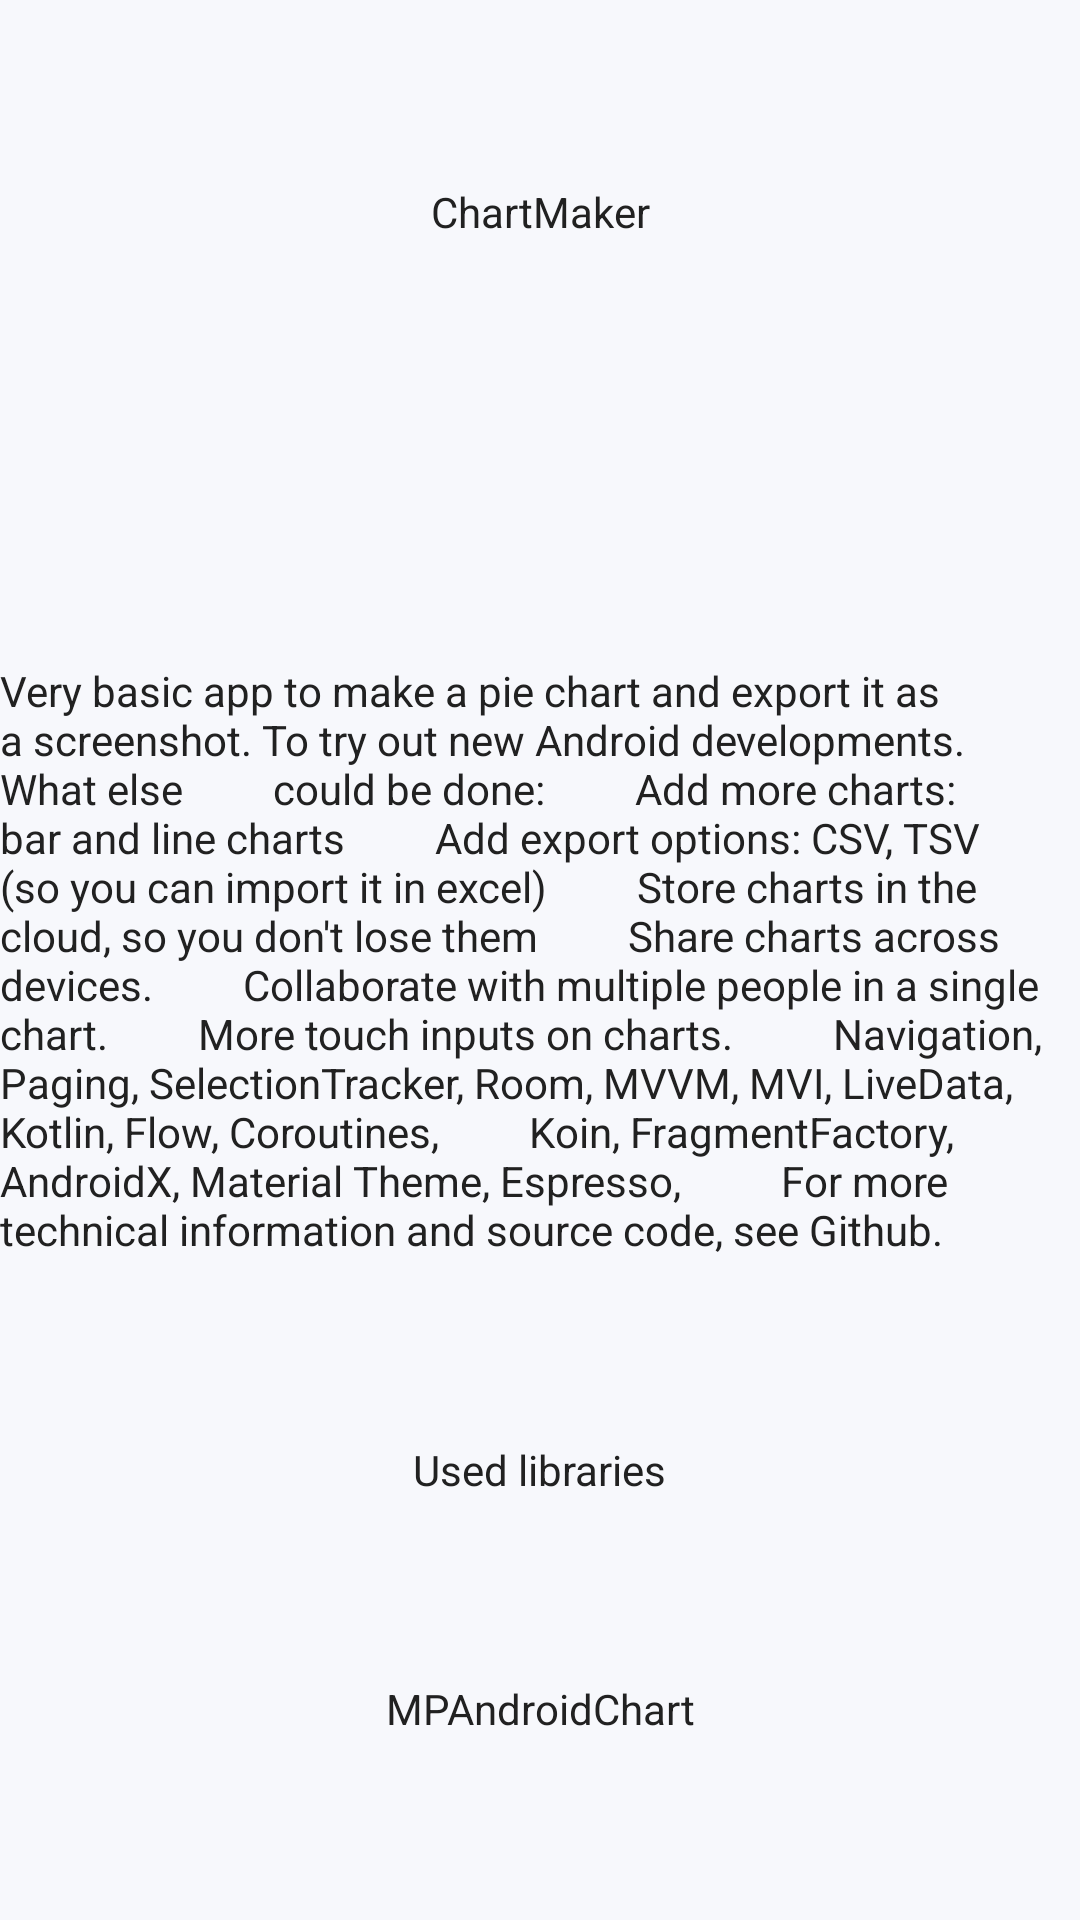

Here is an Android app screen rendered from its layout file. Give the layout XML and the strings, colors and styles it references.
<!-- AndroidManifest.xml: application theme AppTheme -->
<!-- res/layout/fragment_about.xml -->
<?xml version="1.0" encoding="utf-8"?>
<androidx.constraintlayout.widget.ConstraintLayout xmlns:android="http://schemas.android.com/apk/res/android"
    xmlns:app="http://schemas.android.com/apk/res-auto"
    android:layout_width="match_parent"
    android:layout_height="match_parent">

    <TextView
        android:id="@+id/logo"
        android:layout_width="wrap_content"
        android:layout_height="wrap_content"
        android:text="@string/app_name"
        app:layout_constraintBottom_toTopOf="@+id/version"
        app:layout_constraintEnd_toEndOf="parent"
        app:layout_constraintStart_toStartOf="parent"
        app:layout_constraintTop_toTopOf="parent" />

    <TextView
        android:id="@+id/version"
        android:layout_width="wrap_content"
        android:layout_height="wrap_content"
        app:layout_constraintBottom_toTopOf="@+id/textView4"
        app:layout_constraintEnd_toEndOf="parent"
        app:layout_constraintStart_toStartOf="parent"
        app:layout_constraintTop_toBottomOf="@+id/logo" />

    <TextView
        android:id="@+id/textView4"
        android:layout_width="wrap_content"
        android:layout_height="wrap_content"
        android:text="Very basic app to make a pie chart and export it as a screenshot. To try out new Android developments.
         What else
        could be done:
        Add more charts: bar and line charts
        Add export options: CSV, TSV (so you can import it in excel)
        Store charts in the cloud, so you don't lose them
        Share charts across devices.
        Collaborate with multiple people in a single chart.
        More touch inputs on charts.

        Navigation, Paging, SelectionTracker, Room, MVVM, MVI, LiveData, Kotlin, Flow, Coroutines,
        Koin, FragmentFactory, AndroidX, Material Theme, Espresso,

        For more technical information and source code, see Github."
        app:layout_constraintBottom_toTopOf="@+id/textView3"
        app:layout_constraintEnd_toEndOf="parent"
        app:layout_constraintStart_toStartOf="parent"
        app:layout_constraintTop_toBottomOf="@+id/version" />

    <TextView
        android:id="@+id/textView3"
        android:layout_width="wrap_content"
        android:layout_height="wrap_content"
        android:text="Used libraries"
        app:layout_constraintBottom_toTopOf="@+id/textView2"
        app:layout_constraintEnd_toEndOf="parent"
        app:layout_constraintStart_toStartOf="parent"
        app:layout_constraintTop_toBottomOf="@+id/textView4" />

    <TextView
        android:id="@+id/textView2"
        android:layout_width="wrap_content"
        android:layout_height="wrap_content"
        android:text="MPAndroidChart"
        app:layout_constraintBottom_toBottomOf="parent"
        app:layout_constraintEnd_toEndOf="parent"
        app:layout_constraintStart_toStartOf="parent"
        app:layout_constraintTop_toBottomOf="@+id/textView3" />

</androidx.constraintlayout.widget.ConstraintLayout>
<!-- resources referenced by this layout -->
<resources>
  <string name="app_name">ChartMaker</string>
  <color name="colorPrimary">@color/WhiteLilac</color>
  <color name="colorOnPrimary">@color/Nero</color>
  <color name="colorSecondary">@color/SelectiveYellow</color>
  <color name="colorOnSecondary">@color/Nero</color>
  <color name="colorBackground">@color/WhiteLilac</color>
  <color name="colorBackgroundChart">@color/White</color>
  <color name="colorOnBackground">@color/Nero</color>
  <color name="colorOnBackgroundChart">@color/Nero</color>
  <color name="colorSurface">@color/White</color>
  <color name="colorOnSurface">@color/Nero</color>
  <color name="colorOnSurface_60">@color/Nero_60</color>
  <color name="colorSurfaceBorder">@color/Gainsboro</color>
  <color name="colorSurfaceSelected">@color/Gainsboro</color>
  <color name="colorSurfaceSelectedSecondary">@color/Gainsboro</color>
  <color name="colorAccent">@color/SelectiveYellow</color>
  <color name="colorControlNormal">@color/Nero</color>
  <color name="textColor">@color/Nero</color>
  <color name="textColorSecondary">@color/Nero</color>
  <style name="SpinnerItem" parent="Widget.MaterialComponents.TextView">
          <item name="android:paddingLeft">8dp</item>
          <item name="android:paddingStart">8dp</item>
          <item name="android:paddingEnd">32dp</item>
          <item name="android:paddingRight">32dp</item>
      </style>
  <style name="BottomNavigation" parent="Widget.MaterialComponents.BottomNavigationView.Colored">
          <item name="backgroundTint">@color/colorBackgroundChart</item>
          <item name="itemIconTint">@color/icon_bottom_navigation_view</item>
          <item name="labelVisibilityMode">unlabeled</item>
      </style>
  <style name="EditText" parent="Widget.AppCompat.EditText">
          <item name="editTextColor">?attr/colorOnSurface</item>
          <item name="android:editTextColor">?attr/colorOnSurface</item>
          <item name="android:textColor">?attr/colorOnSurface</item>
      </style>
  <style name="Snackbar" parent="Widget.MaterialComponents.Snackbar">
          <item name="backgroundTint">@color/colorSurface</item>
          <item name="backgroundOverlayColorAlpha">1.0</item>
      </style>
  <style name="SnackbarButton" parent="Widget.MaterialComponents.Button.TextButton.Snackbar">
          <item name="android:textColor">?colorSecondary</item>
          <item name="actionTextColorAlpha">1.0</item>
      </style>
  <style name="SnackbarTextView" parent="Widget.MaterialComponents.Snackbar.TextView">
          <item name="android:textColor">?colorOnSurface</item>
      </style>
  <style name="SpinnerDropDownItem" parent="Widget.MaterialComponents.TextView">
          <item name="android:padding">12dp</item>
          <item name="android:textSize">14sp</item>
      </style>
  <style name="Spinner" parent="Widget.AppCompat.Spinner">
          <item name="android:popupBackground">@color/colorSurface</item>
      </style>
  <style name="Toolbar" parent="Widget.MaterialComponents.Toolbar">
          <item name="android:background">@color/colorPrimary</item>
          <item name="titleTextColor">@color/colorOnPrimary</item>
      </style>
  <style name="ActionModeStyle" parent="@style/Widget.AppCompat.ActionMode">
          <item name="background">?colorPrimary</item>
          <item name="titleTextStyle">@style/ActionModeTitleTextStyle</item>
      </style>
  <style name="ActionModeCloseButtonStyle" parent="Widget.AppCompat.ActionButton.CloseMode">
          <item name="tint">?colorOnPrimary</item>
      </style>
  <color name="WhiteLilac">#f7f8fc</color>
  <color name="Nero">#212121</color>
  <color name="SelectiveYellow">#ffbb00</color>
  <color name="White">#ffffff</color>
  <color name="Nero_60">#99212121</color>
  <color name="Gainsboro">#d8d8d8</color>
  <style name="ActionModeTitleTextStyle" parent="@style/TextAppearance.AppCompat.Widget.ActionMode.Title">
          <item name="android:textColor">?colorOnPrimary</item>
      </style>
</resources>
